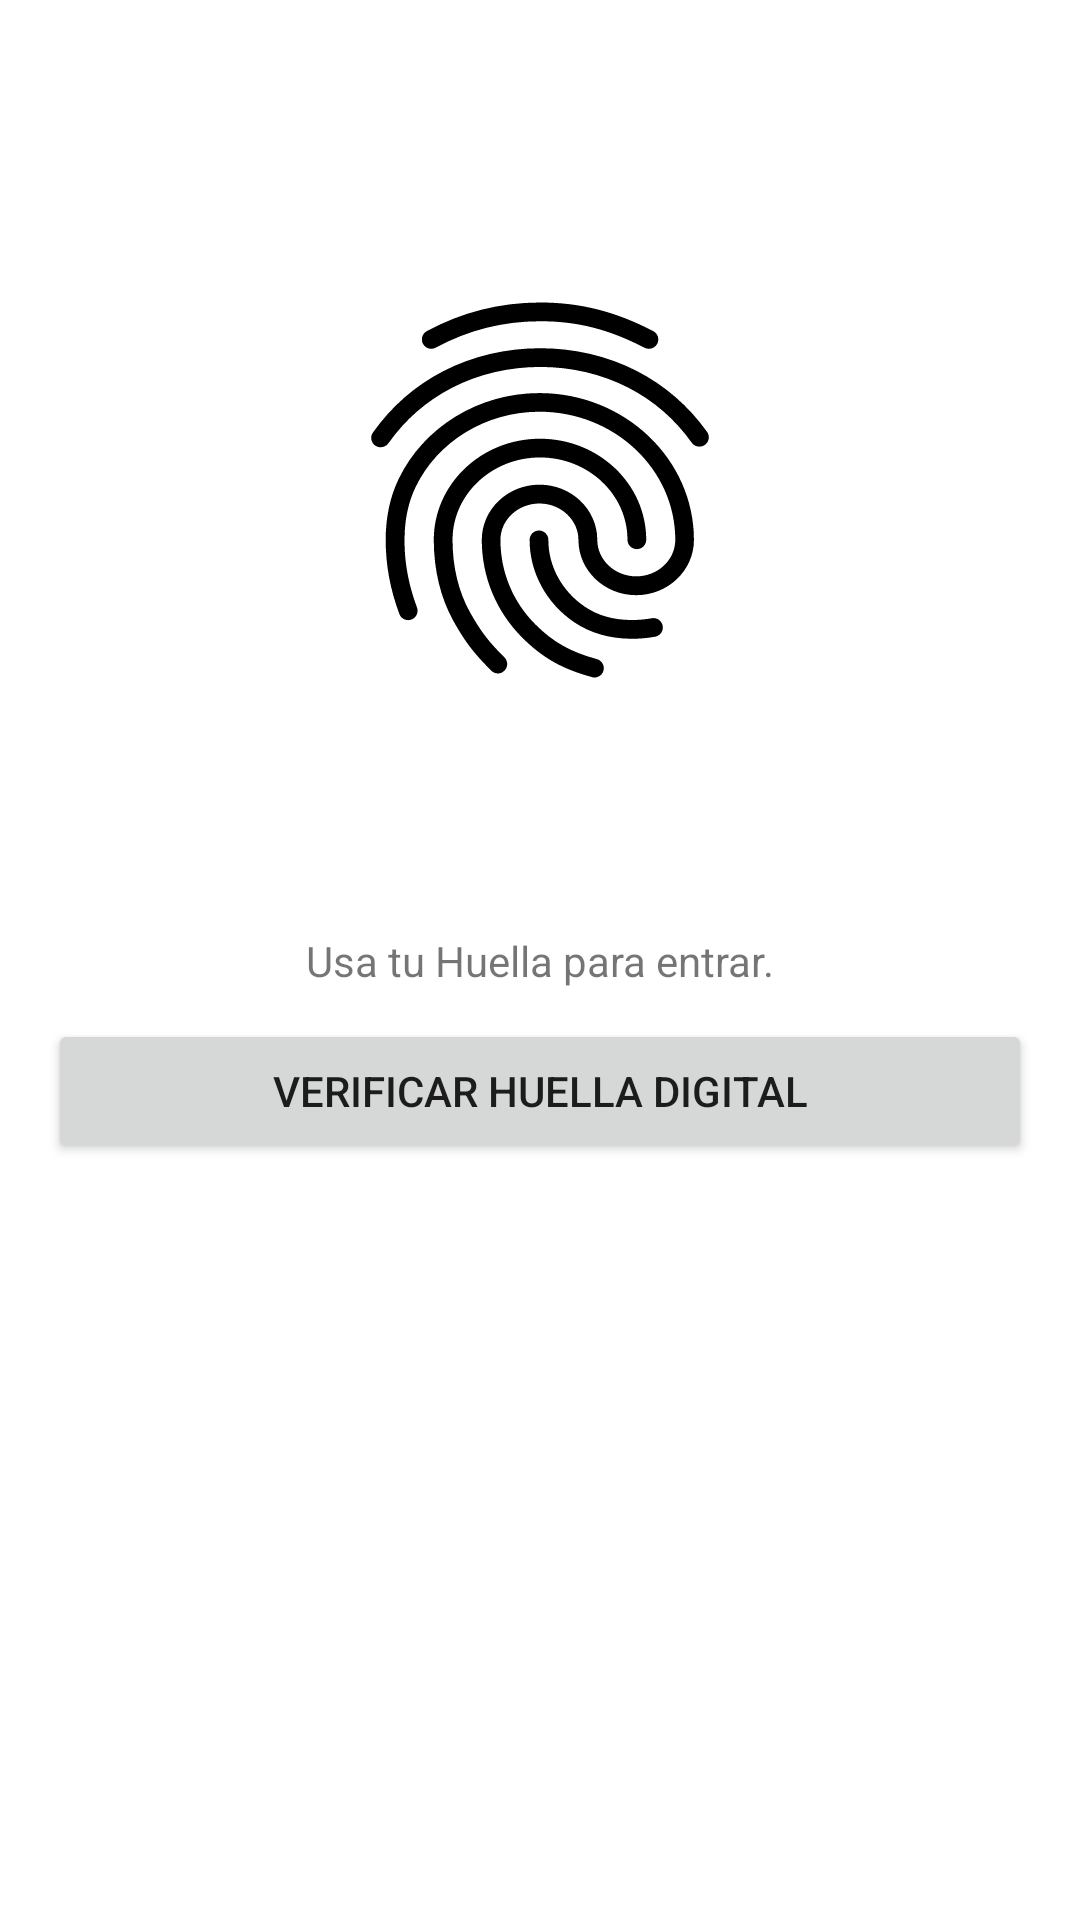

Produce the Android XML layout that renders to this screen, including the resource entries it uses.
<!-- AndroidManifest.xml: application theme Theme.GBMtest -->
<!-- res/layout/activity_main.xml -->
<?xml version="1.0" encoding="utf-8"?>
<layout xmlns:android="http://schemas.android.com/apk/res/android">

    <androidx.constraintlayout.widget.ConstraintLayout
        xmlns:app="http://schemas.android.com/apk/res-auto"
        xmlns:tools="http://schemas.android.com/tools"
        android:layout_width="match_parent"
        android:layout_height="match_parent"
        android:padding="16dp"
        tools:context=".ui.IPCActivity">
        
        <ImageView
            android:layout_width="150dp"
            android:layout_height="150dp"
            app:srcCompat="@drawable/ic_fingerprint"
            app:layout_constraintStart_toStartOf="parent"
            app:layout_constraintEnd_toEndOf="parent"
            app:layout_constraintTop_toTopOf="parent"
            app:layout_constraintBottom_toTopOf="@+id/tv_title"/>

        <TextView
            android:id="@+id/tv_title"
            android:layout_width="wrap_content"
            android:layout_height="wrap_content"
            android:text="@string/message_biometric"
            app:layout_constraintBottom_toBottomOf="parent"
            app:layout_constraintLeft_toLeftOf="parent"
            app:layout_constraintRight_toRightOf="parent"
            app:layout_constraintTop_toTopOf="parent" />

        <Button
            android:id="@+id/btn_biometric"
            android:layout_width="0dp"
            android:layout_height="wrap_content"
            android:text="@string/btn_biometric_title"
            app:layout_constraintTop_toBottomOf="@+id/tv_title"
            app:layout_constraintBottom_toBottomOf="parent"
            app:layout_constraintStart_toStartOf="parent"
            app:layout_constraintEnd_toEndOf="parent"
            android:layout_marginTop="10dp"
            app:layout_constraintVertical_bias="0" />

    </androidx.constraintlayout.widget.ConstraintLayout>
</layout>
<!-- resources referenced by this layout -->
<resources>
  <!-- drawable ic_fingerprint: vector/xml drawable (drawable-v24, 2354 chars, omitted) -->
  <string name="btn_biometric_title">Verificar Huella Digital</string>
  <string name="message_biometric">Usa tu Huella para entrar.</string>
  <style name="Theme.GBMtest" parent="Theme.MaterialComponents.DayNight.DarkActionBar">
          
          <item name="colorPrimary">@color/purple_500</item>
          <item name="colorPrimaryVariant">@color/purple_700</item>
          <item name="colorOnPrimary">@color/white</item>
          
          <item name="colorSecondary">@color/teal_200</item>
          <item name="colorSecondaryVariant">@color/teal_700</item>
          <item name="colorOnSecondary">@color/black</item>
          
          <item name="android:statusBarColor" tools:targetApi="l">?attr/colorPrimaryVariant</item>
          
      </style>
  <!-- not gathered from this repository: default colours our renderer supplied (Android Studio template values) -->
  <color name="purple_500">#FF6200EE</color>
  <color name="purple_700">#FF3700B3</color>
  <color name="teal_200">#FF03DAC5</color>
  <color name="teal_700">#FF018786</color>
  <color name="black">#FF000000</color>
  <color name="white">#FFFFFFFF</color>
</resources>
